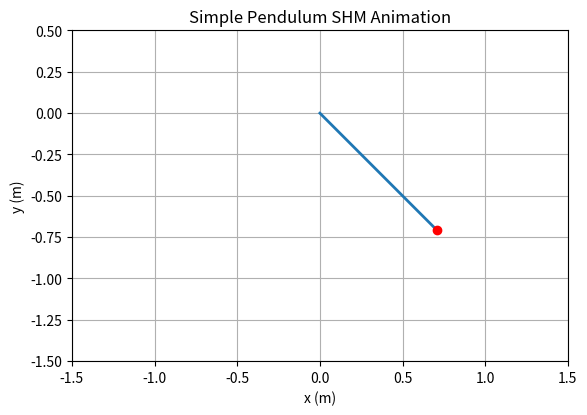

Write Python code to recreate this figure.
import numpy as np
import matplotlib.pyplot as plt
import matplotlib.animation as animation

# Function to calculate the position of a simple pendulum given the angle and length
def simple_pendulum(theta, length):
    x = length * np.sin(theta)
    y = -length * np.cos(theta)
    return x, y

# Constants
length = 1.0  # Length of the pendulum (in meters)
omega = np.sqrt(9.81 / length)  # Angular frequency for SHM

# Time array
t = np.linspace(0, 10, 1000)

# Function to calculate angle as a function of time for SHM
def angle(t):
    return np.pi / 4 * np.cos(omega * t)

# Set up the figure and axis
fig, ax = plt.subplots()
ax.set_xlim(-1.5, 1.5)
ax.set_ylim(-1.5, 0.5)
ax.set_aspect('equal')
ax.grid(True)
ax.set_xlabel('x (m)')
ax.set_ylabel('y (m)')
ax.set_title('Simple Pendulum SHM Animation')

# Initialize the line representing the pendulum
line, = ax.plot([], [], lw=2)
bob, = ax.plot([], [], 'o', color='red')  # Pendulum bob

# Function to update the animation
def update(frame):
    # Calculate the angle and position of the pendulum at the current frame
    theta = angle(frame)
    x, y = simple_pendulum(theta, length)
    
    # Update the position of the pendulum line
    line.set_data([0, x], [0, y])
    
    # Update the position of the pendulum bob
    bob.set_data([x], [y])
    
    return line, bob

# Create the animation
ani = animation.FuncAnimation(fig, update, frames=t, blit=True)

# Show the animation
plt.show()
